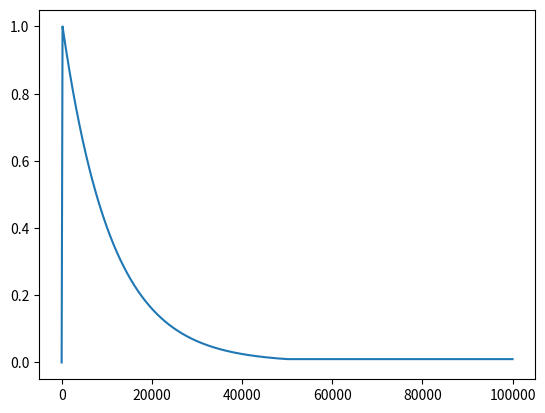

This chart was generated by the following Python code:
# Author: Bingxin Ke
# Last modified: 2024-02-22

import numpy as np


class IterExponential:
    def __init__(self, total_iter_length, final_ratio, warmup_steps=0) -> None:
        """
        Customized iteration-wise exponential scheduler.
        Re-calculate for every step, to reduce error accumulation

        Args:
            total_iter_length (int): Expected total iteration number
            final_ratio (float): Expected LR ratio at n_iter = total_iter_length
        """
        self.total_length = total_iter_length
        self.effective_length = total_iter_length - warmup_steps
        self.final_ratio = final_ratio
        self.warmup_steps = warmup_steps

    def __call__(self, n_iter) -> float:
        if n_iter < self.warmup_steps:
            alpha = 1.0 * n_iter / self.warmup_steps
        elif n_iter >= self.total_length:
            alpha = self.final_ratio
        else:
            actual_iter = n_iter - self.warmup_steps
            alpha = np.exp(
                actual_iter / self.effective_length * np.log(self.final_ratio)
            )
        return alpha


if "__main__" == __name__:
    lr_scheduler = IterExponential(
        total_iter_length=50000, final_ratio=0.01, warmup_steps=200
    )
    lr_scheduler = IterExponential(
        total_iter_length=50000, final_ratio=0.01, warmup_steps=200
    )

    x = np.arange(100000)
    alphas = [lr_scheduler(i) for i in x]
    import matplotlib.pyplot as plt

    plt.plot(alphas)
    plt.savefig("lr_scheduler.png")
